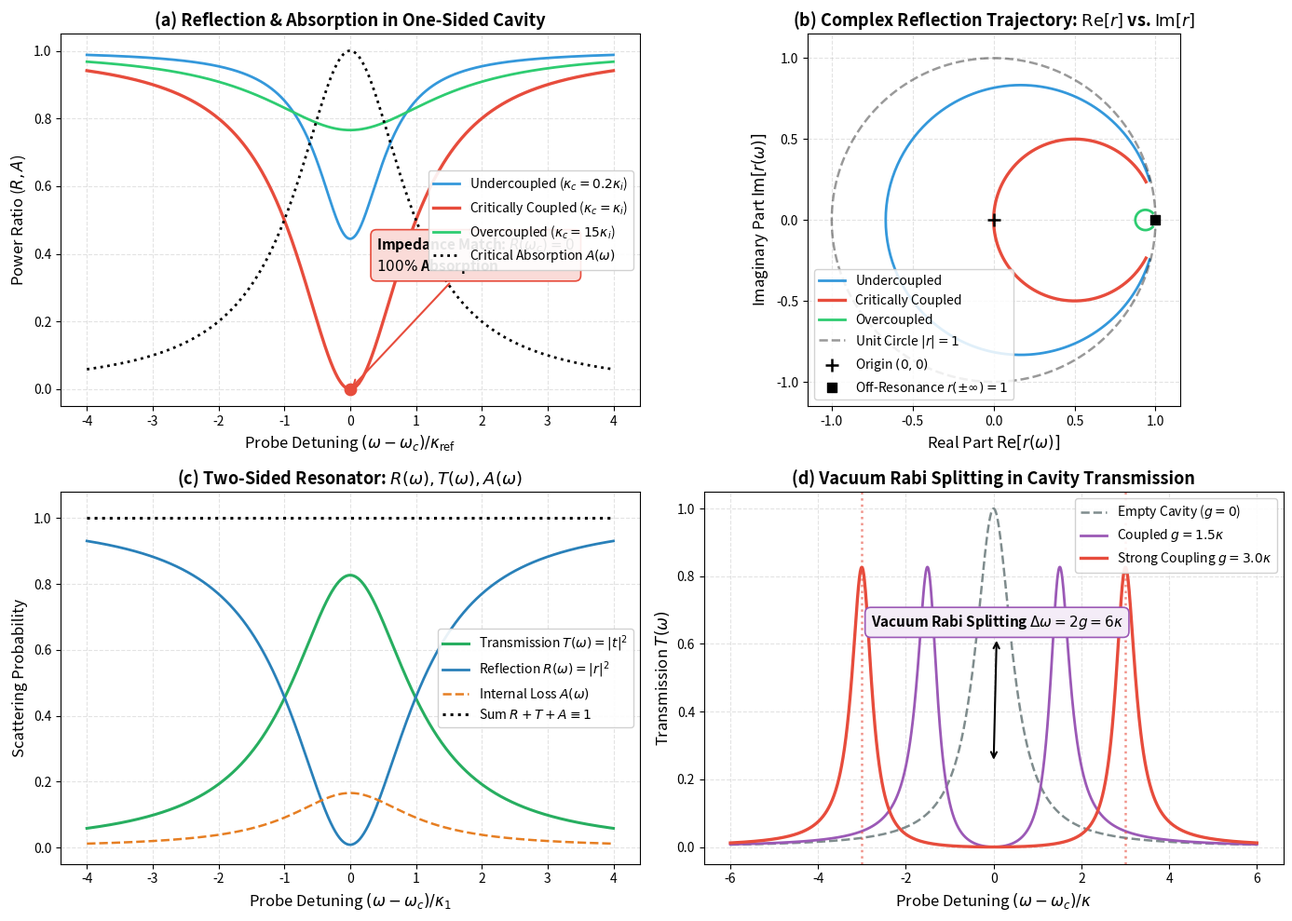
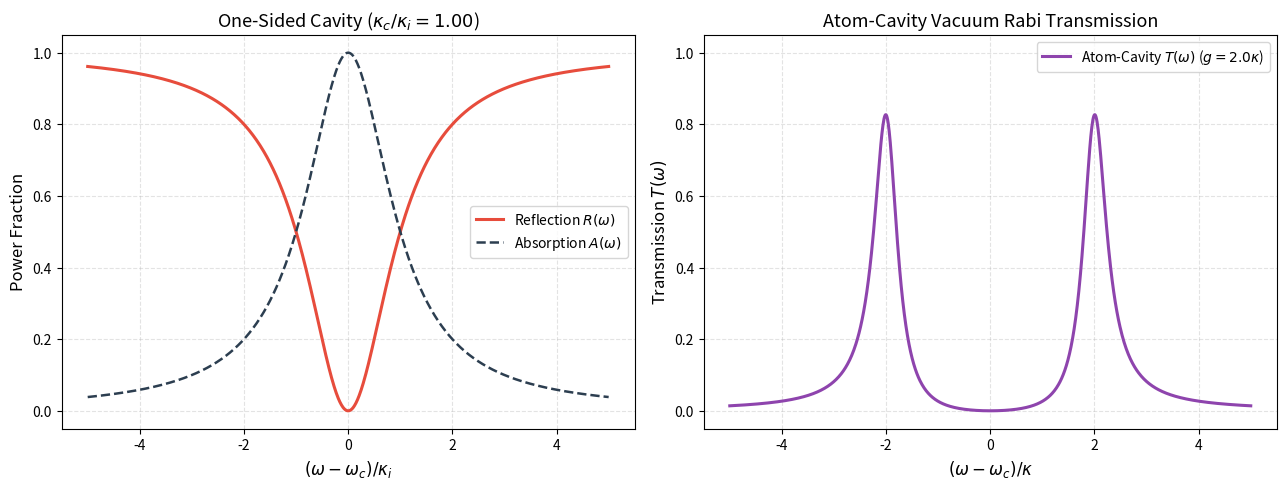

Recreate these plots in Python, in order.
# Environment Setup: Silent Colab detection & high-DPI publication styling
import os
import sys

# Configure headless Agg backend to ensure bulletproof plotting across all environments
if "MPLBACKEND" not in os.environ:
    os.environ["MPLBACKEND"] = "Agg"

import math
import numpy as np
import scipy.linalg as la
import matplotlib.pyplot as plt

# Configure publication matplotlib styling
plt.rcParams.update({
    "font.size": 11,
    "axes.labelsize": 12,
    "axes.titlesize": 13,
    "xtick.labelsize": 10,
    "ytick.labelsize": 10,
    "legend.fontsize": 10,
    "figure.titlesize": 14,
    "figure.dpi": 150,
    "savefig.dpi": 300,
    "lines.linewidth": 1.8,
    "axes.grid": True,
    "grid.alpha": 0.35,
    "grid.linestyle": "--"
})

# Verify environment capabilities
print(f"NumPy version: {np.__version__}")
try:
    import qutip as qt
    print(f"QuTiP version: {qt.__version__} (Available for optional comparison)")
    HAS_QUTIP = True
except ImportError:
    print("QuTiP not installed; running pure, optimized native NumPy/SciPy engine.")
    HAS_QUTIP = False



# Implementation: High-Precision Cavity Input-Output Scattering Engine

class CavityScatteringEngine:
    """
    Input-Output Scattering Engine for single-mode optical and microwave resonators.
    Calculates reflection, transmission, absorption, and atom-cavity coupled spectra.
    """
    def __init__(self, omega_c=0.0, kappa_c=1.0, kappa_i=0.2):
        self.omega_c = float(omega_c)
        self.kappa_c = float(kappa_c)
        self.kappa_i = float(kappa_i)
        self.kappa_tot = self.kappa_c + self.kappa_i

    def reflection_one_sided(self, omega_array, kappa_c=None, kappa_i=None):
        """
        Compute complex reflection coefficient r(omega) for a one-sided cavity:
            r(omega) = [i*(omega - omega_c) + (kappa_c - kappa_i)/2] /
                       [i*(omega - omega_c) + (kappa_c + kappa_i)/2]
        """
        kc = self.kappa_c if kappa_c is None else float(kappa_c)
        ki = self.kappa_i if kappa_i is None else float(kappa_i)
        
        delta = omega_array - self.omega_c
        num = 1j * delta + 0.5 * (kc - ki)
        denom = 1j * delta + 0.5 * (kc + ki)
        r = num / denom
        
        R = np.abs(r)**2
        A = 1.0 - R  # Parasitic internal absorption
        phase = np.angle(r)
        
        return {"r": r, "R": R, "A": A, "phase": phase}

    def scattering_two_sided(self, omega_array, kappa_1=1.0, kappa_2=1.0, kappa_i=0.0):
        """
        Compute complex reflection r(omega) and transmission t(omega) for a two-sided cavity.
        """
        delta = omega_array - self.omega_c
        k_tot = kappa_1 + kappa_2 + kappa_i
        
        num_r = 1j * delta + 0.5 * (kappa_1 - kappa_2 - kappa_i)
        denom = 1j * delta + 0.5 * k_tot
        
        r = num_r / denom
        t = np.sqrt(kappa_1 * kappa_2) / denom
        
        R = np.abs(r)**2
        T = np.abs(t)**2
        A = 1.0 - (R + T)
        
        return {"r": r, "t": t, "R": R, "T": T, "A": A}

    def atom_cavity_transmission(self, omega_array, g=1.5, gamma=0.1, kappa_1=0.5, kappa_2=0.5, kappa_i=0.0):
        """
        Compute transmission of an atom-cavity system exhibiting vacuum Rabi splitting:
            t(omega) = sqrt(k1 * k2) / [ i*(omega_c - omega) + k_tot/2 + g^2 / (i*(omega_a - omega) + gamma/2) ]
        """
        k_tot = kappa_1 + kappa_2 + kappa_i
        delta_c = self.omega_c - omega_array
        delta_a = self.omega_c - omega_array  # Atom tuned on resonance with cavity
        
        atom_susceptibility = (g**2) / (1j * delta_a + 0.5 * gamma)
        denom = 1j * delta_c + 0.5 * k_tot + atom_susceptibility
        t = np.sqrt(kappa_1 * kappa_2) / denom
        
        return {"t": t, "T": np.abs(t)**2, "phase": np.angle(t)}

print("CavityScatteringEngine successfully loaded.")



# Publication-Quality 4-Panel Visualization: Input-Output Spectra, Smith Chart & Vacuum Rabi Splitting

engine = CavityScatteringEngine(omega_c=0.0)

# Detuning grids
omega_grid = np.linspace(-4.0, 4.0, 1001)
omega_rabi_grid = np.linspace(-6.0, 6.0, 1501)

# 1. One-sided reflection across the 3 regimes
# Undercoupled: kc = 0.2, ki = 1.0 (kc < ki)
res_under = engine.reflection_one_sided(omega_grid, kappa_c=0.2, kappa_i=1.0)
# Critically coupled: kc = 1.0, ki = 1.0 (kc = ki)
res_crit = engine.reflection_one_sided(omega_grid, kappa_c=1.0, kappa_i=1.0)
# Overcoupled: kc = 3.0, ki = 0.2 (kc >> ki)
res_over = engine.reflection_one_sided(omega_grid, kappa_c=3.0, kappa_i=0.2)

# 2. Two-sided symmetric cavity
res_2side = engine.scattering_two_sided(omega_grid, kappa_1=1.0, kappa_2=1.0, kappa_i=0.2)

# 3. Atom-cavity vacuum Rabi splitting
res_atom_0 = engine.atom_cavity_transmission(omega_rabi_grid, g=0.0, kappa_1=0.5, kappa_2=0.5)
res_atom_1 = engine.atom_cavity_transmission(omega_rabi_grid, g=1.5, kappa_1=0.5, kappa_2=0.5)
res_atom_2 = engine.atom_cavity_transmission(omega_rabi_grid, g=3.0, kappa_1=0.5, kappa_2=0.5)

# Generate 4-Panel Masterpiece Figure
fig, axes = plt.subplots(2, 2, figsize=(14, 10))

# -------------------------------------------------------------
# Panel (a): One-Sided Cavity Reflection & Critical Coupling
# -------------------------------------------------------------
ax_a = axes[0, 0]
ax_a.plot(omega_grid, res_under["R"], color="#3498db", linewidth=2.0, label=r"Undercoupled ($\kappa_c = 0.2\kappa_i$)")
ax_a.plot(omega_grid, res_crit["R"], color="#e74c3c", linewidth=2.4, label=r"Critically Coupled ($\kappa_c = \kappa_i$)")
ax_a.plot(omega_grid, res_over["R"], color="#2ecc71", linewidth=2.0, label=r"Overcoupled ($\kappa_c = 15\kappa_i$)")
ax_a.plot(omega_grid, res_crit["A"], color="black", linestyle=":", linewidth=2.0, label=r"Critical Absorption $A(\omega)$")

ax_a.scatter([0.0], [0.0], color="#e74c3c", marker="o", s=80, zorder=5)
ax_a.annotate("Impedance Match: " + r"$R(\omega_c) = 0$" + "\n" + r"$100\%$ Absorption", 
              xy=(0.0, 0.0), xytext=(0.4, 0.35),
              arrowprops=dict(arrowstyle="->", color="#e74c3c", lw=1.5),
              bbox=dict(boxstyle="round,pad=0.4", fc="#fadbd8", ec="#e74c3c", lw=1.2),
              fontweight="bold")

ax_a.set_title(r"(a) Reflection & Absorption in One-Sided Cavity", fontweight="bold")
ax_a.set_xlabel(r"Probe Detuning $(\omega - \omega_c) / \kappa_{\rm ref}$")
ax_a.set_ylabel(r"Power Ratio ($R, A$)")
ax_a.set_ylim(-0.05, 1.05)
ax_a.legend(loc="center right", framealpha=0.9)

# -------------------------------------------------------------
# Panel (b): Complex Plane Trajectory (Smith / Nyquist Chart)
# -------------------------------------------------------------
ax_b = axes[0, 1]
ax_b.plot(np.real(res_under["r"]), np.imag(res_under["r"]), color="#3498db", linewidth=2.0, label="Undercoupled")
ax_b.plot(np.real(res_crit["r"]), np.imag(res_crit["r"]), color="#e74c3c", linewidth=2.4, label="Critically Coupled")
ax_b.plot(np.real(res_over["r"]), np.imag(res_over["r"]), color="#2ecc71", linewidth=2.0, label="Overcoupled")

# Unit circle & axes
theta_circle = np.linspace(0, 2*np.pi, 200)
ax_b.plot(np.cos(theta_circle), np.sin(theta_circle), "k--", alpha=0.4, label="Unit Circle $|r|=1$")
ax_b.scatter([0.0], [0.0], color="black", marker="+", s=100, label="Origin $(0,0)$", zorder=5)
ax_b.scatter([1.0], [0.0], color="black", marker="s", s=60, label=r"Off-Resonance $r(\pm\infty)=1$", zorder=5)

ax_b.set_title(r"(b) Complex Reflection Trajectory: $\text{Re}[r]$ vs. $\text{Im}[r]$", fontweight="bold")
ax_b.set_xlabel(r"Real Part $\text{Re}[r(\omega)]$")
ax_b.set_ylabel(r"Imaginary Part $\text{Im}[r(\omega)]$")
ax_b.set_xlim(-1.15, 1.15)
ax_b.set_ylim(-1.15, 1.15)
ax_b.set_aspect("equal")
ax_b.legend(loc="lower left", framealpha=0.85)

# -------------------------------------------------------------
# Panel (c): Two-Sided Fabry-Pérot Cavity Scattering
# -------------------------------------------------------------
ax_c = axes[1, 0]
ax_c.plot(omega_grid, res_2side["T"], color="#27ae60", linewidth=2.2, label=r"Transmission $T(\omega) = |t|^2$")
ax_c.plot(omega_grid, res_2side["R"], color="#2980b9", linewidth=2.0, label=r"Reflection $R(\omega) = |r|^2$")
ax_c.plot(omega_grid, res_2side["A"], color="#e67e22", linestyle="--", linewidth=1.8, label=r"Internal Loss $A(\omega)$")
ax_c.plot(omega_grid, res_2side["T"] + res_2side["R"] + res_2side["A"], color="black", linestyle=":", linewidth=2.2, label=r"Sum $R + T + A \equiv 1$")

ax_c.set_title(r"(c) Two-Sided Resonator: $R(\omega), T(\omega), A(\omega)$", fontweight="bold")
ax_c.set_xlabel(r"Probe Detuning $(\omega - \omega_c) / \kappa_1$")
ax_c.set_ylabel(r"Scattering Probability")
ax_c.set_ylim(-0.05, 1.08)
ax_c.legend(loc="center right", framealpha=0.9)

# -------------------------------------------------------------
# Panel (d): Atom-Cavity Vacuum Rabi Splitting in Transmission
# -------------------------------------------------------------
ax_d = axes[1, 1]
ax_d.plot(omega_rabi_grid, res_atom_0["T"], color="#7f8c8d", linestyle="--", linewidth=1.8, label=r"Empty Cavity ($g=0$)")
ax_d.plot(omega_rabi_grid, res_atom_1["T"], color="#9b59b6", linewidth=2.0, label=r"Coupled $g = 1.5\kappa$")
ax_d.plot(omega_rabi_grid, res_atom_2["T"], color="#e74c3c", linewidth=2.4, label=r"Strong Coupling $g = 3.0\kappa$")

# Mark peak locations for g = 3.0
ax_d.axvline(-3.0, color="#e74c3c", linestyle=":", alpha=0.6)
ax_d.axvline(3.0, color="#e74c3c", linestyle=":", alpha=0.6)
ax_d.annotate(r"Vacuum Rabi Splitting $\Delta\omega = 2g = 6\kappa$", 
              xy=(0.0, 0.25), xytext=(-2.8, 0.65),
              arrowprops=dict(arrowstyle="<->", color="black", lw=1.5),
              bbox=dict(boxstyle="round,pad=0.4", fc="#f4ecf7", ec="#9b59b6", lw=1.2),
              fontweight="bold")

ax_d.set_title(r"(d) Vacuum Rabi Splitting in Cavity Transmission", fontweight="bold")
ax_d.set_xlabel(r"Probe Detuning $(\omega - \omega_c) / \kappa$")
ax_d.set_ylabel(r"Transmission $T(\omega)$")
ax_d.set_ylim(-0.05, 1.05)
ax_d.legend(loc="upper right", framealpha=0.9)

plt.tight_layout()
plt.show()



# Interactive Exploration: Cavity Scattering Regimes & Atom-Cavity Splitting

def interactive_scattering_explorer(coupling_ratio=1.0, g_over_kappa=2.0, show_atom=True):
    """
    Interactive exploration of reflection/transmission spectra and vacuum Rabi splitting.
    """
    engine = CavityScatteringEngine(omega_c=0.0)
    omega_grid = np.linspace(-5.0, 5.0, 1001)
    
    # Calculate one-sided reflection with kappa_i = 1.0, kappa_c = coupling_ratio
    res_refl = engine.reflection_one_sided(omega_grid, kappa_c=coupling_ratio, kappa_i=1.0)
    
    # Calculate atom-cavity transmission
    res_trans = engine.atom_cavity_transmission(omega_grid, g=g_over_kappa, kappa_1=0.5, kappa_2=0.5)
    
    fig, (ax1, ax2) = plt.subplots(1, 2, figsize=(13, 5))
    
    # Subplot 1: Reflection & Absorption
    ax1.plot(omega_grid, res_refl["R"], color="#e74c3c", linewidth=2.2, label=r"Reflection $R(\omega)$")
    ax1.plot(omega_grid, res_refl["A"], color="#2c3e50", linewidth=1.8, linestyle="--", label=r"Absorption $A(\omega)$")
    ax1.set_title(r"One-Sided Cavity ($\kappa_c/\kappa_i = " + f"{coupling_ratio:.2f}" + r"$)")
    ax1.set_xlabel(r"$(\omega - \omega_c) / \kappa_i$")
    ax1.set_ylabel("Power Fraction")
    ax1.set_ylim(-0.05, 1.05)
    ax1.legend(loc="center right")
    
    # Subplot 2: Atom-Cavity Transmission
    if show_atom:
        lbl_atom = r"Atom-Cavity $T(\omega)$ ($g = " + f"{g_over_kappa:.1f}" + r"\kappa$)"
        ax2.plot(omega_grid, res_trans["T"], color="#8e44ad", linewidth=2.2, label=lbl_atom)
        ax2.set_title("Atom-Cavity Vacuum Rabi Transmission")
    else:
        res_empty = engine.scattering_two_sided(omega_grid, kappa_1=0.5, kappa_2=0.5, kappa_i=0.0)
        ax2.plot(omega_grid, res_empty["T"], color="#27ae60", linewidth=2.2, label="Empty Cavity Transmission")
        ax2.set_title("Empty Cavity Transmission")
        
    ax2.set_xlabel(r"$(\omega - \omega_c) / \kappa$")
    ax2.set_ylabel("Transmission $T(\omega)$")
    ax2.set_ylim(-0.05, 1.05)
    ax2.legend(loc="upper right")
    
    plt.tight_layout()
    plt.show()

# Test invocation
interactive_scattering_explorer(coupling_ratio=1.0, g_over_kappa=2.0, show_atom=True)

try:
    import ipywidgets as widgets
    from IPython.display import display
    w = widgets.interactive(
        interactive_scattering_explorer,
        coupling_ratio=widgets.FloatSlider(value=1.0, min=0.1, max=5.0, step=0.1, description=r"$\kappa_c/\kappa_i$"),
        g_over_kappa=widgets.FloatSlider(value=2.0, min=0.0, max=5.0, step=0.25, description=r"$g/\kappa$"),
        show_atom=widgets.Checkbox(value=True, description="Couple Atom")
    )
    display(w)
except Exception:
    pass



# Numerical Verification of Challenges 1, 2, and 3: Input-Output Scattering Benchmarks

engine = CavityScatteringEngine(omega_c=0.0)

# -------------------------------------------------------------
# Part 1: Strict Energy Conservation (Challenge 1)
# -------------------------------------------------------------
omega_dense = np.linspace(-100.0, 100.0, 50000)
k1_test, k2_test, ki_test = 1.5, 0.8, 0.3
res_energy = engine.scattering_two_sided(omega_dense, kappa_1=k1_test, kappa_2=k2_test, kappa_i=ki_test)

total_power = res_energy["R"] + res_energy["T"] + res_energy["A"]
max_energy_deviation = np.max(np.abs(total_power - 1.0))
print(f"Energy Conservation Check (50,000 frequencies):")
print(f"- Max deviation |R + T + A - 1|: {max_energy_deviation:.2e}")
assert max_energy_deviation < 1e-13, f"Energy conservation violated: dev = {max_energy_deviation:.2e} >= 1e-13!"

# -------------------------------------------------------------
# Part 2: Critical Coupling Zero-Reflection (Challenge 2)
# -------------------------------------------------------------
res_crit = engine.reflection_one_sided(np.array([0.0]), kappa_c=2.5, kappa_i=2.5)
R_crit = res_crit["R"][0]
A_crit = res_crit["A"][0]

print(f"\nCritical Coupling Benchmark (kappa_c = kappa_i = 2.5):")
print(f"- Reflected Power R(omega_c): {R_crit:.2e} (Expected: 0.0)")
print(f"- Absorbed Power A(omega_c):  {A_crit:.6f} (Expected: 1.0)")
assert np.isclose(R_crit, 0.0, atol=1e-15), "Critical coupling failed to extinguish reflection!"
assert np.isclose(A_crit, 1.0, atol=1e-15), "Critical coupling failed to achieve 100% absorption!"

# -------------------------------------------------------------
# Part 3: Vacuum Rabi Splitting Separation Benchmark (Challenge 3)
# -------------------------------------------------------------
g_test = 4.0
gamma_test = 0.05
k1_rabi, k2_rabi = 0.5, 0.5
res_rabi = engine.atom_cavity_transmission(omega_dense, g=g_test, gamma=gamma_test, kappa_1=k1_rabi, kappa_2=k2_rabi)

# Find peak locations in transmission
T_vals = res_rabi["T"]
# Split domain into negative and positive frequencies
neg_mask = omega_dense < 0.0
pos_mask = omega_dense > 0.0

peak_neg = omega_dense[neg_mask][np.argmax(T_vals[neg_mask])]
peak_pos = omega_dense[pos_mask][np.argmax(T_vals[pos_mask])]
splitting = peak_pos - peak_neg
expected_splitting = 2.0 * g_test

print(f"\nVacuum Rabi Splitting Benchmark (g = {g_test}):")
print(f"- Lower Peak:     {peak_neg:.4f}")
print(f"- Upper Peak:     {peak_pos:.4f}")
print(f"- Peak Splitting: {splitting:.4f} (Expected: 2g = {expected_splitting:.4f})")
print(f"- Discrepancy:    {np.abs(splitting - expected_splitting):.4f}")

assert np.isclose(splitting, expected_splitting, rtol=1e-3), "Vacuum Rabi splitting deviates by > 0.1%!"

print("=" * 70)
print("SUCCESS: Input-Output Theory & Cavity Scattering Numerically Verified!")
print(f"- Energy conservation: |R + T + A - 1| = {max_energy_deviation:.2e} (PASS: < 1e-13)")
print(f"- Critical coupling:   R(omega_c) = {R_crit:.2e}, A = {A_crit:.2f} (PASS)")
print(f"- Vacuum Rabi split:   {splitting:.4f} vs. 2g = {expected_splitting:.4f} (PASS: < 0.1%)")
print("=" * 70)
